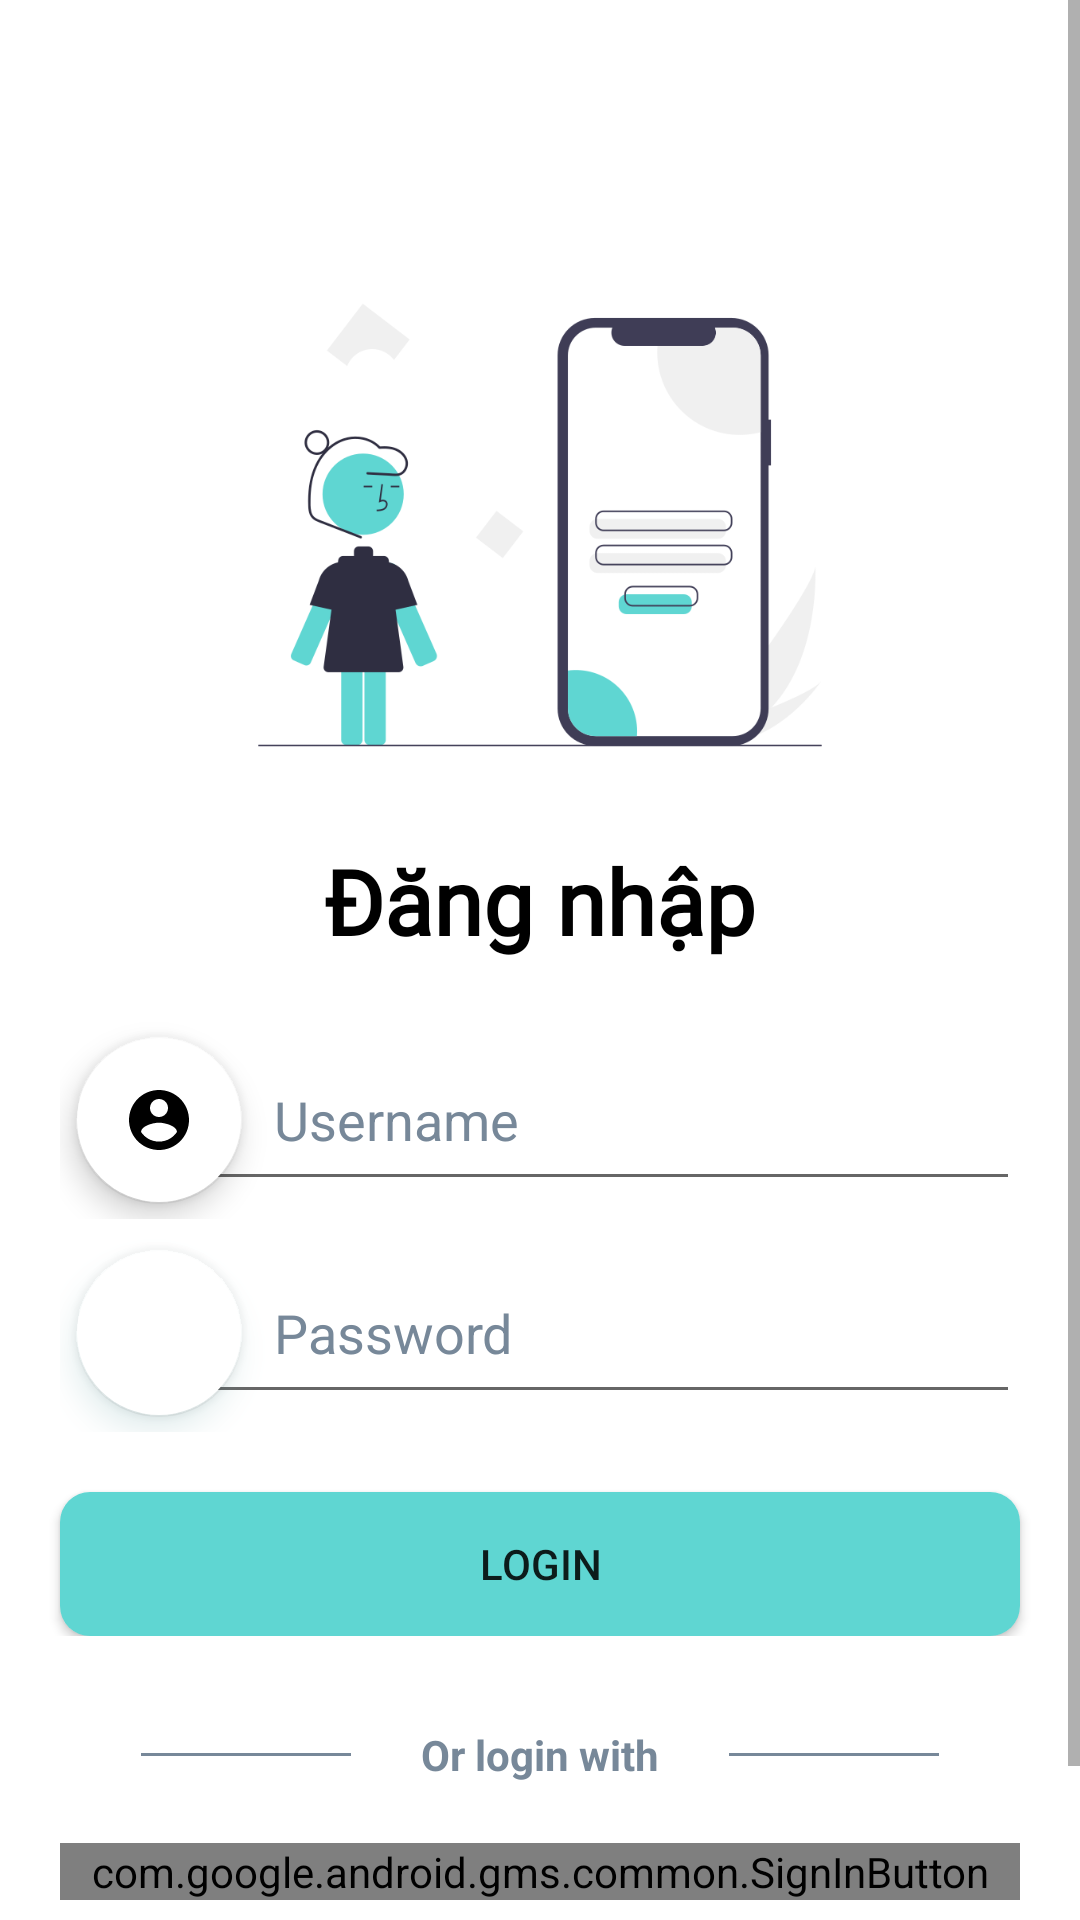

Here is an Android app screen rendered from its layout file. Give the layout XML and the strings, colors and styles it references.
<!-- AndroidManifest.xml: application theme Theme.Figure -->
<!-- res/layout/activity_login.xml -->
<?xml version="1.0" encoding="utf-8"?>
<ScrollView xmlns:android="http://schemas.android.com/apk/res/android"
    xmlns:app="http://schemas.android.com/apk/res-auto"
    xmlns:tools="http://schemas.android.com/tools"
    android:layout_width="fill_parent"
    android:layout_height="wrap_content"

    tools:context=".UI.Activity.LoginActivity">

    <RelativeLayout
        android:layout_width="match_parent"
        android:layout_height="wrap_content">

        <LinearLayout
            android:layout_width="match_parent"
            android:layout_height="wrap_content"
            android:gravity="center_vertical"
            android:orientation="vertical"

            >

            <ImageView
                android:id="@+id/imgView"
                android:layout_width="wrap_content"
                android:layout_height="190dp"
                android:layout_alignParentLeft="true"
                android:layout_alignParentTop="true"
                android:layout_alignParentRight="true"
                android:layout_marginTop="80dp"
                android:elevation="30dp"
                android:src="@drawable/mobile_login" />

            <TextView
                android:layout_width="match_parent"
                android:layout_height="wrap_content"
                android:layout_margin="10dp"
                android:fontFamily="@font/poppinsregular"
                android:text="Đăng nhập"
                android:textAlignment="center"
                android:textColor="@color/black"
                android:textSize="30sp"
                android:textStyle="bold" />


            <LinearLayout
                android:layout_width="match_parent"
                android:layout_height="wrap_content"
                android:orientation="vertical">

                <LinearLayout
                    android:layout_width="match_parent"
                    android:layout_height="wrap_content"
                    android:layout_marginStart="20dp"
                    android:layout_marginTop="10dp"
                    android:layout_marginEnd="20dp"
                    android:layout_marginBottom="5dp"
                    android:gravity="center_horizontal"
                    android:orientation="horizontal">

                    <com.google.android.material.floatingactionbutton.FloatingActionButton
                        android:layout_width="wrap_content"
                        android:layout_height="wrap_content"
                        android:layout_margin="5dp"
                        android:backgroundTint="@color/design_default_color_background"
                        android:elevation="30dp"
                        android:src="@drawable/ic_account_circle_24"
                        app:backgroundTint="@null"

                        />

                    <EditText
                        android:id="@+id/username"
                        android:layout_width="match_parent"
                        android:layout_height="wrap_content"
                        android:layout_gravity="center_vertical"
                        android:layout_marginStart="-30dp"
                        android:drawablePadding="16dp"
                        android:ems="10"
                        android:hint="Username"
                        android:inputType="text"
                        android:paddingStart="35dp"
                        android:paddingTop="15dp"
                        android:paddingBottom="15dp"
                        android:textColor="@color/Black"
                        android:textColorHint="@color/LightSlateGray" />


                </LinearLayout>

                <LinearLayout
                    android:layout_width="match_parent"
                    android:layout_height="wrap_content"
                    android:layout_marginStart="20dp"
                    android:layout_marginEnd="20dp"
                    android:layout_marginBottom="10dp"
                    android:gravity="center_horizontal"
                    android:orientation="horizontal">

                    <com.google.android.material.floatingactionbutton.FloatingActionButton
                        android:layout_width="wrap_content"
                        android:layout_height="wrap_content"
                        android:layout_margin="5dp"
                        android:backgroundTint="#FFFFFF"
                        android:elevation="30dp"
                        android:outlineSpotShadowColor="@color/CadetBlue"
                        android:src="@drawable/ic_baseline_lock_open_24"

                        app:backgroundTint="@null"

                        />

                    <EditText
                        android:id="@+id/password"
                        android:layout_width="match_parent"
                        android:layout_height="wrap_content"
                        android:layout_gravity="center_vertical"
                        android:layout_marginStart="-30dp"
                        android:drawablePadding="16dp"
                        android:ems="10"
                        android:hint="Password"
                        android:inputType="textPassword"
                        android:outlineAmbientShadowColor="@color/Black"
                        android:paddingStart="35dp"
                        android:paddingTop="15dp"
                        android:paddingBottom="15dp"
                        android:textColor="@color/LightSlateGray"
                        android:textColorHint="@color/LightSlateGray" />


                </LinearLayout>

                <Button
                    android:id="@+id/btnLogin"
                    android:layout_width="match_parent"
                    android:layout_height="wrap_content"
                    android:layout_gravity="center"
                    android:layout_marginStart="20dp"
                    android:layout_marginTop="10dp"
                    android:layout_marginEnd="20dp"
                    android:background="@drawable/button_bg_login"
                    android:backgroundTint="#5FD6D2"
                    android:text="Login"
                    app:backgroundTint="@null" />

            </LinearLayout>

            <LinearLayout
                android:layout_width="match_parent"
                android:layout_height="wrap_content"
                android:layout_marginTop="30dp"
                android:gravity="center"
                android:orientation="horizontal"
                android:weightSum="12">

                <View
                    android:layout_width="0dp"
                    android:layout_height="1dp"
                    android:layout_weight="3"
                    android:background="@color/LightSlateGray" />

                <TextView
                    android:layout_width="wrap_content"
                    android:layout_height="wrap_content"
                    android:layout_weight="2"
                    android:text="Or login with"
                    android:textAlignment="center"
                    android:textColor="@color/LightSlateGray"
                    android:textSize="14sp"
                    android:textStyle="bold" />

                <View
                    android:layout_width="0dp"
                    android:layout_height="1dp"
                    android:layout_weight="3"
                    android:background="@color/LightSlateGray" />

            </LinearLayout>

            <LinearLayout
                android:layout_width="match_parent"
                android:layout_height="wrap_content"
                android:layout_marginTop="20dp"
                android:gravity="center">

                <com.google.android.gms.common.SignInButton
                    android:id="@+id/sign_in_button"
                    android:layout_width="match_parent"
                    android:layout_height="wrap_content"
                    app:buttonSize="wide"
                    android:layout_marginStart="20dp"
                    android:layout_marginEnd="20dp"
                    app:colorScheme="light" />

            </LinearLayout>

            <TextView
                android:id="@+id/layoutSignup"
                android:layout_width="match_parent"
                android:layout_height="wrap_content"
                android:layout_marginTop="20dp"
                android:layout_marginBottom="20dp"
                android:text="Bạn chưa có tài khoản ? đăng ký ở đây"
                android:textAlignment="center"
                android:textColor="@color/Black"
                android:textSize="17dp"
                android:textStyle="bold" />

        </LinearLayout>


    </RelativeLayout>
</ScrollView>
<!-- resources referenced by this layout -->
<resources>
  <color name="Black">#000000</color>
  <color name="CadetBlue">#5F9EA0</color>
  <color name="LightSlateGray">#778899</color>
  <color name="black">#FF000000</color>
  <!-- drawable button_bg_login (drawable) -->
  <?xml version="1.0" encoding="utf-8"?>
  <shape xmlns:android="http://schemas.android.com/apk/res/android"
      android:shape="rectangle" >
      <corners android:radius="10dp" />
  
      <gradient android:startColor="@color/LightGreen"
          android:endColor="@color/White"
          android:angle="270" />
  
  </shape>
  <!-- drawable ic_account_circle_24 (drawable) -->
  <vector xmlns:android="http://schemas.android.com/apk/res/android"
      android:width="24dp"
      android:height="24dp"
      android:viewportWidth="24"
      android:viewportHeight="24"
      android:tint="?attr/colorControlNormal">
    <path
        android:fillColor="@color/AliceBlue"
        android:pathData="M12,2C6.48,2 2,6.48 2,12s4.48,10 10,10 10,-4.48 10,-10S17.52,2 12,2zM12,5c1.66,0 3,1.34 3,3s-1.34,3 -3,3 -3,-1.34 -3,-3 1.34,-3 3,-3zM12,19.2c-2.5,0 -4.71,-1.28 -6,-3.22 0.03,-1.99 4,-3.08 6,-3.08 1.99,0 5.97,1.09 6,3.08 -1.29,1.94 -3.5,3.22 -6,3.22z"/>
  </vector>
  <!-- drawable mobile_login: png bitmap (drawable, 29207 bytes) -->
  <style name="Theme.Figure" parent="Theme.MaterialComponents.Light.NoActionBar">
      
      <item name="colorPrimary">@color/BlueLight</item>
      <item name="colorPrimaryVariant">@color/PowderBlue</item>
      <item name="colorOnPrimary">@color/white</item>
      
      <item name="colorSecondary">@color/teal_200</item>
      <item name="colorSecondaryVariant">@color/teal_700</item>
      <item name="colorOnSecondary">@color/black</item>
      
      <item name="android:statusBarColor" tools:targetApi="l">?attr/colorPrimaryVariant</item>
      
  
  </style>
  <color name="LightGreen">#90EE90</color>
  <color name="White">#FFFFFF</color>
  <color name="AliceBlue">#F0F8FF</color>
  <color name="BlueLight">#D0EFFD</color>
  <color name="PowderBlue">#B0E0E6</color>
  <color name="white">#FFFFFFFF</color>
  <color name="teal_200">#FF03DAC5</color>
  <color name="teal_700">#FF018786</color>
</resources>
